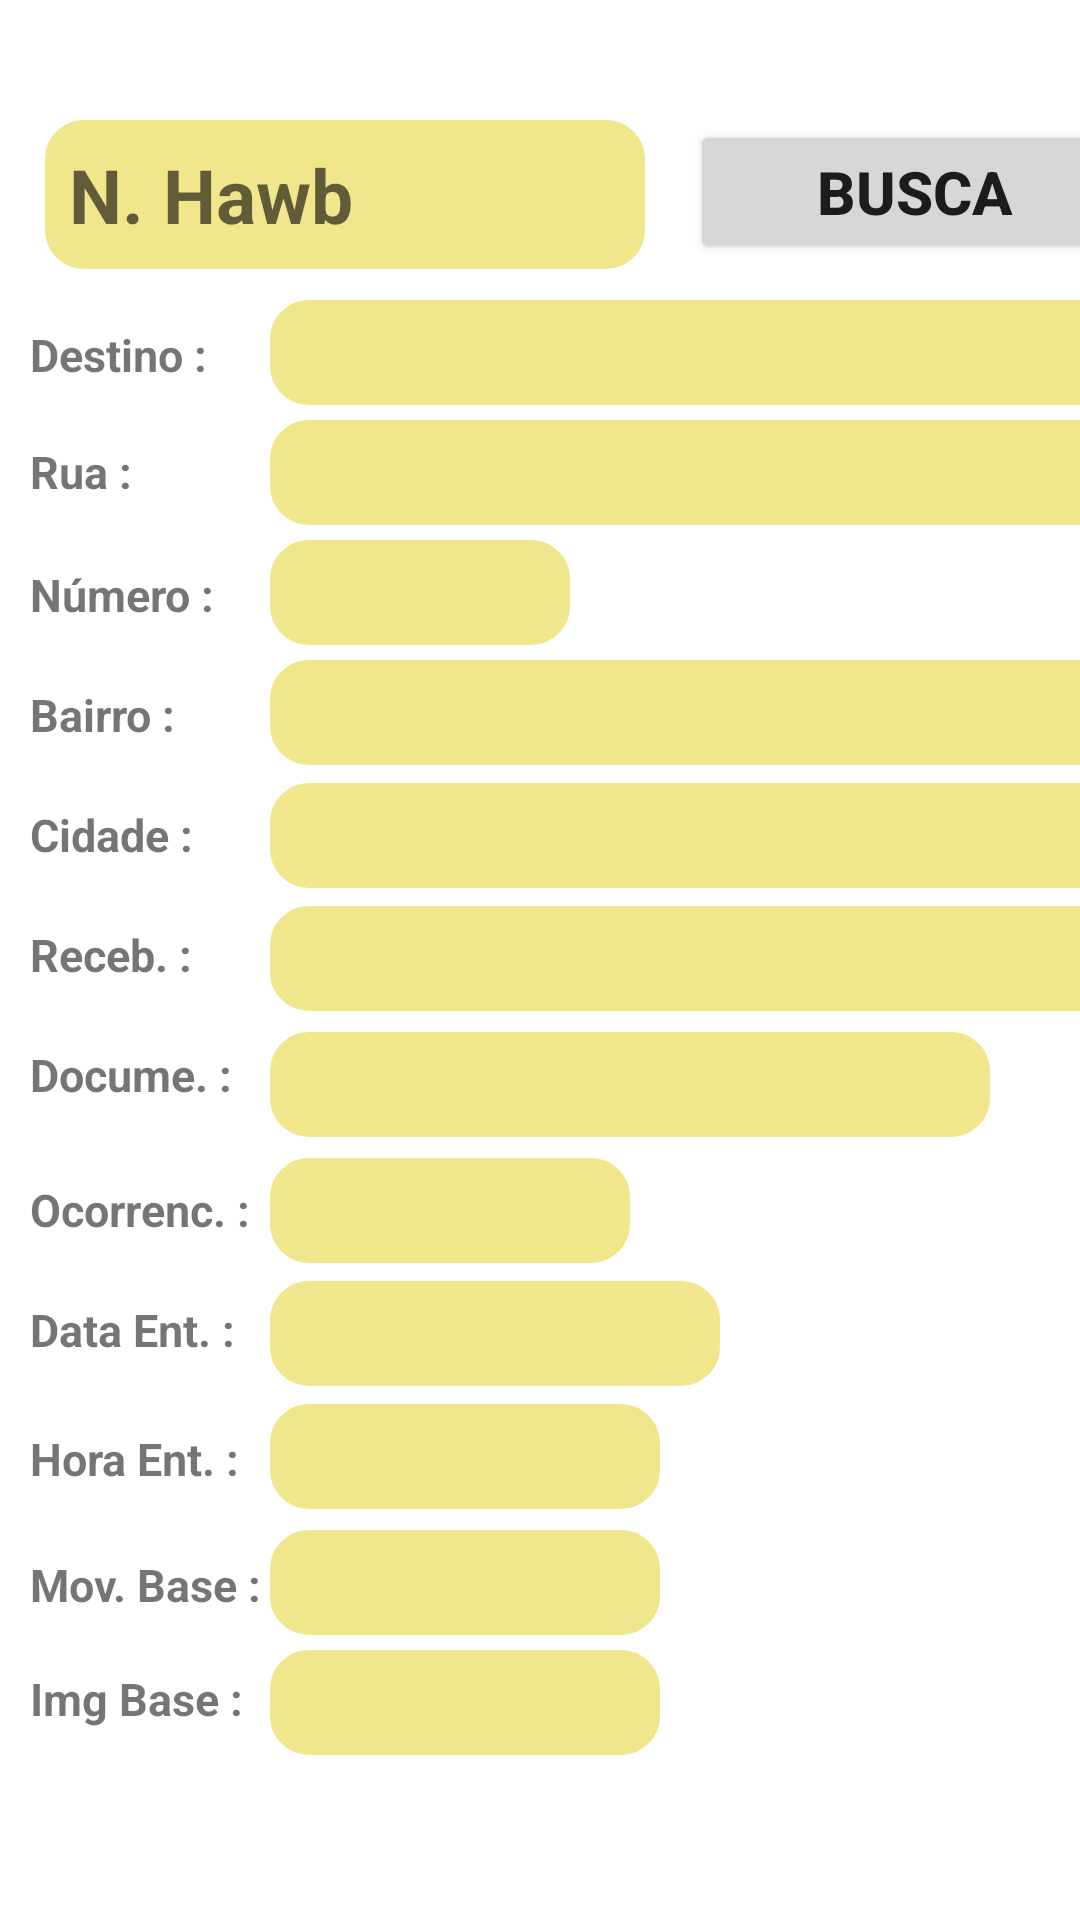

Reconstruct the res/layout file that produces this screen, plus the resources it refers to.
<!-- AndroidManifest.xml: application theme Theme.AppEntregasFoto -->
<!-- res/layout/activity_mostra_detalhe_hawb.xml -->
<?xml version="1.0" encoding="utf-8"?>
<FrameLayout xmlns:android="http://schemas.android.com/apk/res/android"
    xmlns:app="http://schemas.android.com/apk/res-auto"
    xmlns:tools="http://schemas.android.com/tools"
    android:layout_width="match_parent"
    android:layout_height="match_parent"
    android:orientation="vertical"
    tools:context=".ActivityMostraDetalheHAWB">

    <EditText
        android:id="@+id/editText_numero_hawb"
        android:layout_width="200dp"
        android:layout_height="wrap_content"
        android:layout_marginLeft="15dp"
        android:layout_marginTop="40dp"
        android:background="@drawable/edit_fundo_claro"
        android:ems="10"
        android:hint="N. Hawb"
        android:inputType="textPersonName"
        android:textSize="25sp"
        android:textStyle="bold" />

    <Button
        android:id="@+id/bt_buscaHawb"
        android:layout_width="150dp"
        android:layout_height="wrap_content"
        android:layout_marginLeft="230dp"
        android:layout_marginTop="40dp"
        android:text="Busca"
        android:textSize="20sp"
        android:textStyle="bold" />

    <TextView
        android:id="@+id/tv_destino"
        android:layout_width="80sp"
        android:layout_height="wrap_content"
        android:layout_marginLeft="10dp"
        android:layout_marginTop="108dp"
        android:text="Destino :"
        android:textSize="15sp"
        android:textStyle="bold"
        />

    <EditText
        android:id="@+id/editText_destino_hawb"
        android:layout_width="300dp"
        android:layout_height="wrap_content"
        android:layout_marginLeft="90dp"
        android:layout_marginTop="100dp"
        android:background="@drawable/edit_fundo_claro"
        android:ems="10"
        android:inputType="textPersonName"
        android:minHeight="35dp"
        android:textSize="14sp" />

    <TextView
        android:id="@+id/tv_rua"
        android:layout_width="80sp"
        android:layout_height="wrap_content"
        android:layout_marginLeft="10dp"
        android:layout_marginTop="147dp"
        android:text="Rua :"
        android:textSize="15sp"
        android:textStyle="bold"
        />

    <EditText
        android:id="@+id/editText_rua_entrega"
        android:layout_width="300dp"
        android:layout_height="wrap_content"
        android:layout_marginLeft="90dp"
        android:layout_marginTop="140dp"
        android:background="@drawable/edit_fundo_claro"
        android:ems="10"
        android:inputType="textPersonName"
        android:minHeight="35dp"
        android:textSize="14sp" />

    <TextView
        android:id="@+id/tv_numero"
        android:layout_width="80sp"
        android:layout_height="wrap_content"
        android:layout_marginLeft="10dp"
        android:layout_marginTop="188dp"
        android:text="Número :"
        android:textSize="15sp"
        android:textStyle="bold"
        />

    <EditText
        android:id="@+id/editText_numero_entrega"
        android:layout_width="100dp"
        android:layout_height="wrap_content"
        android:layout_marginLeft="90dp"
        android:layout_marginTop="180dp"
        android:background="@drawable/edit_fundo_claro"
        android:ems="10"
        android:inputType="textPersonName"
        android:minHeight="35dp"
        android:textSize="14sp" />

    <TextView
        android:id="@+id/tv_bairro"
        android:layout_width="80sp"
        android:layout_height="wrap_content"
        android:layout_marginLeft="10dp"
        android:layout_marginTop="228dp"
        android:text="Bairro :"
        android:textSize="15sp"
        android:textStyle="bold"
        />

    <EditText
        android:id="@+id/editText_bairro_entrega"
        android:layout_width="300dp"
        android:layout_height="wrap_content"
        android:layout_marginLeft="90dp"
        android:layout_marginTop="220dp"
        android:background="@drawable/edit_fundo_claro"
        android:ems="10"
        android:inputType="textPersonName"
        android:minHeight="35dp"
        android:textSize="14sp" />

    <TextView
        android:id="@+id/tv_cidade"
        android:layout_width="80sp"
        android:layout_height="wrap_content"
        android:layout_marginLeft="10dp"
        android:layout_marginTop="268dp"
        android:text="Cidade :"
        android:textSize="15sp"
        android:textStyle="bold"
        />

    <EditText
        android:id="@+id/editText_cidade_entrega"
        android:layout_width="300dp"
        android:layout_height="wrap_content"
        android:layout_marginLeft="90dp"
        android:layout_marginTop="261dp"
        android:background="@drawable/edit_fundo_claro"
        android:ems="10"
        android:inputType="textPersonName"
        android:minHeight="35dp"
        android:textSize="14sp" />

    <TextView
        android:id="@+id/tv_recebedor"
        android:layout_width="80sp"
        android:layout_height="wrap_content"
        android:layout_marginLeft="10dp"
        android:layout_marginTop="308dp"
        android:text="Receb. :"
        android:textSize="15sp"
        android:textStyle="bold"
        />

    <EditText
        android:id="@+id/editText_nome_recebedor"
        android:layout_width="300dp"
        android:layout_height="wrap_content"
        android:layout_marginLeft="90dp"
        android:layout_marginTop="302dp"
        android:background="@drawable/edit_fundo_claro"
        android:ems="10"
        android:inputType="textPersonName"
        android:minHeight="35dp"
        android:textSize="14sp" />

    <TextView
        android:id="@+id/tv_doc_recebe"
        android:layout_width="80sp"
        android:layout_height="wrap_content"
        android:layout_marginLeft="10dp"
        android:layout_marginTop="348dp"
        android:text="Docume. :"
        android:textSize="15sp"
        android:textStyle="bold"
        />

    <EditText
        android:id="@+id/editText_doc_recebedor"
        android:layout_width="240dp"
        android:layout_height="wrap_content"
        android:layout_marginLeft="90dp"
        android:layout_marginTop="344dp"
        android:background="@drawable/edit_fundo_claro"
        android:ems="10"
        android:inputType="textPersonName"
        android:minHeight="35dp"
        android:textSize="14sp" />

    <TextView
        android:id="@+id/tv_cod_oco"
        android:layout_width="80sp"
        android:layout_height="wrap_content"
        android:layout_marginLeft="10dp"
        android:layout_marginTop="393dp"
        android:text="Ocorrenc. :"
        android:textSize="15sp"
        android:textStyle="bold"
        />

    <EditText
        android:id="@+id/editText_codigo_ocorre"
        android:layout_width="120dp"
        android:layout_height="wrap_content"
        android:layout_marginLeft="90dp"
        android:layout_marginTop="386dp"
        android:background="@drawable/edit_fundo_claro"
        android:ems="10"
        android:inputType="textPersonName"
        android:minHeight="35dp"
        android:textSize="14sp" />

    <TextView
        android:id="@+id/tv_dt_entre"
        android:layout_width="80sp"
        android:layout_height="wrap_content"
        android:layout_marginLeft="10dp"
        android:layout_marginTop="433dp"
        android:text="Data Ent. :"
        android:textSize="15sp"
        android:textStyle="bold"
        />

    <EditText
        android:id="@+id/editText_data_entrega"
        android:layout_width="150dp"
        android:layout_height="wrap_content"
        android:layout_marginLeft="90dp"
        android:layout_marginTop="427dp"
        android:background="@drawable/edit_fundo_claro"
        android:ems="10"
        android:inputType="text"
        android:minHeight="35dp"
        android:textColor="#FF0000"
        android:textSize="14sp"
        android:textStyle="bold" />

    <TextView
        android:id="@+id/tv_hora_entre"
        android:layout_width="80sp"
        android:layout_height="wrap_content"
        android:layout_marginLeft="10dp"
        android:layout_marginTop="476dp"
        android:text="Hora Ent. :"
        android:textSize="15sp"
        android:textStyle="bold"
        />

    <EditText
        android:id="@+id/editText_hora_entrega"
        android:layout_width="130dp"
        android:layout_height="wrap_content"
        android:layout_marginLeft="90dp"
        android:layout_marginTop="468dp"
        android:background="@drawable/edit_fundo_claro"
        android:ems="10"
        android:inputType="textPersonName"
        android:minHeight="35dp"
        android:textSize="14sp" />

    <TextView
        android:id="@+id/tv_movi_base"
        android:layout_width="80sp"
        android:layout_height="wrap_content"
        android:layout_marginLeft="10dp"
        android:layout_marginTop="518dp"
        android:text="Mov. Base :"
        android:textSize="15sp"
        android:textStyle="bold"
        />

    <EditText
        android:id="@+id/editTextSituacaoHawb"
        android:layout_width="130dp"
        android:layout_height="wrap_content"
        android:layout_marginLeft="90dp"
        android:layout_marginTop="510dp"
        android:background="@drawable/edit_fundo_claro"
        android:ems="10"
        android:inputType="textPersonName"
        android:minHeight="35dp"
        android:textSize="14sp" />

    <TextView
        android:id="@+id/tv_img_base"
        android:layout_width="80sp"
        android:layout_height="wrap_content"
        android:layout_marginLeft="10dp"
        android:layout_marginTop="556dp"
        android:text="Img Base :"
        android:textSize="15sp"
        android:textStyle="bold"
        />

    <EditText
        android:id="@+id/editText_img_base"
        android:layout_width="130dp"
        android:layout_height="wrap_content"
        android:layout_marginLeft="90dp"
        android:layout_marginTop="550dp"
        android:background="@drawable/edit_fundo_claro"
        android:ems="10"
        android:inputType="text"
        android:minHeight="35dp"
        android:textSize="14sp" />

    <Button
        android:id="@+id/btn_grava_alteracao_hawb"
        android:layout_width="300dp"
        android:layout_height="wrap_content"
        android:layout_marginLeft="55dp"
        android:layout_marginTop="650dp"
        android:onClick="gravarAlteracaoHawb"
        android:text="SALVA ALTERAÇÃO"
        android:textSize="20sp"
        android:textStyle="bold" />


</FrameLayout>
<!-- resources referenced by this layout -->
<resources>
  <!-- drawable edit_fundo_claro (drawable) -->
  <?xml version="1.0" encoding="utf-8"?>
  <selector xmlns:android="http://schemas.android.com/apk/res/android">
      <item>
          <shape android:shape="rectangle">
              <solid android:color="#F0E68C" /> 
              <corners android:radius="12dp"/> 
              <stroke android:color="#F0E68C" android:width="2dp"/> 
              <padding android:bottom="8dp" android:left="8dp" android:right="8dp" android:top="8dp"/>
          </shape>
      </item>
  </selector>
  <style name="Theme.AppEntregasFoto" parent="Theme.MaterialComponents.DayNight.DarkActionBar">
          
          <item name="colorPrimary">@color/purple_500</item>
          <item name="colorPrimaryVariant">@color/purple_700</item>
          <item name="colorOnPrimary">@color/white</item>
          
          <item name="colorSecondary">@color/teal_200</item>
          <item name="colorSecondaryVariant">@color/teal_700</item>
          <item name="colorOnSecondary">@color/black</item>
          
          <item name="android:statusBarColor">?attr/colorPrimaryVariant</item>
          
      </style>
  <!-- not gathered from this repository: default colours our renderer supplied (Android Studio template values) -->
  <color name="purple_500">#FF6200EE</color>
  <color name="purple_700">#FF3700B3</color>
  <color name="teal_200">#FF03DAC5</color>
  <color name="teal_700">#FF018786</color>
  <color name="black">#FF000000</color>
  <color name="white">#FFFFFFFF</color>
</resources>
